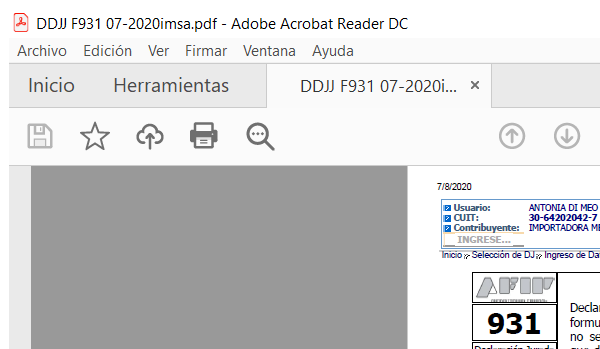
Task: Proceso en blanco
Workflow: Main

Step 1: Asociar ventana 'acrord32.exe DDJJ' on the element in window '*.pdf - Adobe Acrobat Reader DC' (acrord32.exe)
